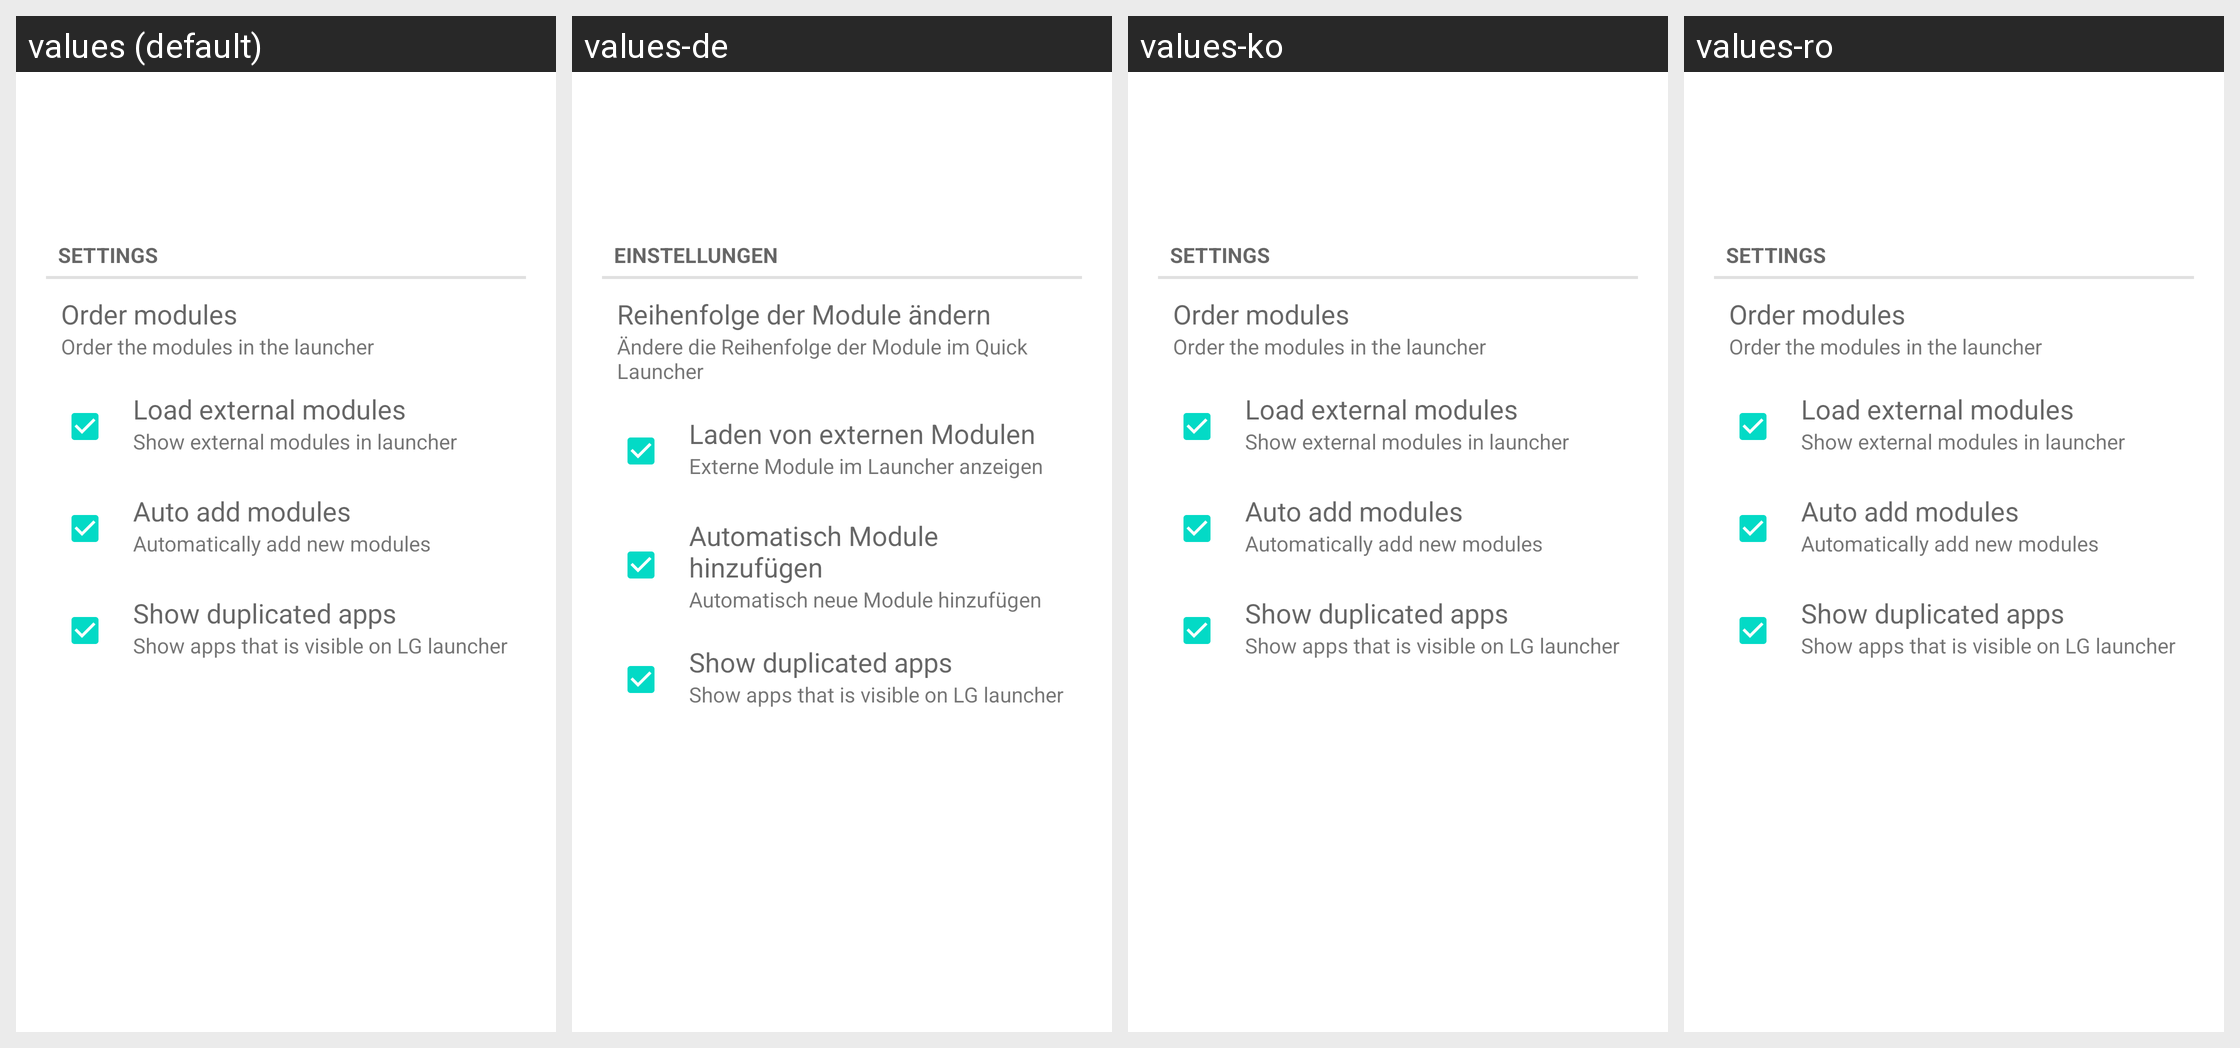

The Android screen above is rendered under several locales of the same app. Produce the string resources it draws, with the default and per-locale values.
Android screen res/layout/desktop_module_launcher.xml rendered under 4 locales, left to right: values (default), values-de, values-ko, values-ro. Device: Nexus 5 (rendered at 1080×1920; each locale shown at half size, 540×960, under a caption strip naming it); theme Theme.MaterialComponents.DayNight.NoActionBar.
Other locales in the repository, not shown: values-ar, values-ca, values-da, values-es, values-fi, values-fr, values-he, values-hu, values-it, values-iw, values-nl, values-pl, values-pt, values-ru, values-sl, values-tr.
Strings drawn on this screen, with the default value and each locale's value (text and hints the layout hard-codes, and strings that could not be matched under every locale, appear in the picture but are not listed):

settings
  values: Settings
  values-de: Einstellungen
  values-ko: Settings
  values-ro: Settings

launcher_control_items
  values: Order modules
  values-de: Reihenfolge der Module ändern
  values-ko: Order modules
  values-ro: Order modules

launcher_control_items_subtitle
  values: Order the modules in the launcher
  values-de: Ändere die Reihenfolge der Module im Quick Launcher
  values-ko: Order the modules in the launcher
  values-ro: Order the modules in the launcher

launcher_load_external
  values: Load external modules
  values-de: Laden von externen Modulen
  values-ko: Load external modules
  values-ro: Load external modules

launcher_load_external_subtitle
  values: Show external modules in launcher
  values-de: Externe Module im Launcher anzeigen
  values-ko: Show external modules in launcher
  values-ro: Show external modules in launcher

launcher_auto_add
  values: Auto add modules
  values-de: Automatisch Module hinzufügen
  values-ko: Auto add modules
  values-ro: Auto add modules

launcher_auto_add_subtitle
  values: Automatically add new modules
  values-de: Automatisch neue Module hinzufügen
  values-ko: Automatically add new modules
  values-ro: Automatically add new modules

launcher_remove_lg
  values: Show duplicated apps
  values-de: Show duplicated apps
  values-ko: Show duplicated apps
  values-ro: Show duplicated apps

launcher_remove_lg_subtitle
  values: Show apps that is visible on LG launcher
  values-de: Show apps that is visible on LG launcher
  values-ko: Show apps that is visible on LG launcher
  values-ro: Show apps that is visible on LG launcher
